pico-8 play session: no input (idle), after a click and taps of 🅾, ❎, 🅾+❎, 🅾 in the second before t = 0

[t = 1 s] idle ~1s (no d-pad/buttons)
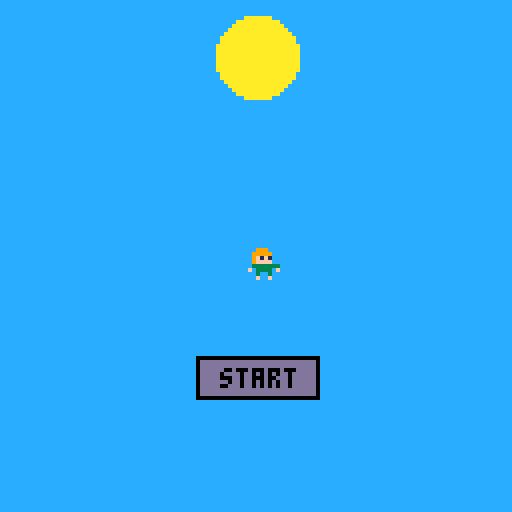

pico-8 cartridge
version 18
__lua__
--spf
--a game by kyle neubarth & madeline lamee

sunangle = .25
mousex = 0
mousey = 0
mouseval = 0

//loaded objects
numrects = 0
numlines = 0
numlemmings = 0
numladders = 0
lines = {}
rects = {}
lemmings = {}
ladders = {}
numbuttons = 0
enablebuttons = true
buttons = {}

//level stuff
numlevels = -1
levels = {}
activelevel = 0
uistate = "menu"

wintimer = 0

lemmingsalive = 0
lemmingsneeded = 0
lemmingswon = 0
winzone = {0,0}
//lemming width, height, velocity
lemmingw = 8
lemmingh = 7
lemmingv = .2

function _init()
	//enable mouse tracking
	poke(0x5f2d, 1)
	addlevel(1,1, {-100,-100}, { {-10,1} })
	
	//
	addlevel(3,3, {100,106} , { {30,100},{40,100},{50,50} } )
	addlevelrect(50,80,20,10)
	addlevelrect(0,120,128,128)
	addlevelladder(60,80,39)

	loadassets(0)
	addbutton(64,94,30,10,"start","start",true)

end

function _update()
	mousex = stat(32)
	mousey = stat(33)
	mouseval = stat(34)
	
	updatesun()
	
	if uistate == "play" then
		updatelemmings()
		lemmingtriggers()
	else if enablebuttons then
		buttonstuff()
		//what?
		end
	end
end

function _draw()
	//clearscreen
	color(12)
	rectfill(0,0,128,128)
	
	shadows()
	detectshade()
	drawrects()
	drawladders()
	drawlemmings()
	drawsun()
	color(11)
	rect(winzone[1],winzone[2],winzone[1]+16,winzone[2]+16)
	
	drawbuttons()
	
	if uistate == "load" then
		circtransition()
		if circtimer == 50 then
			clearbuttons()
			if activelevel > 0 then
				loadassets(activelevel)
			else
				reset()
				addbutton(30,64,30,10,"start","start",true)
			end
		end
		if circtimer > 110 then
			//uistate = "play"
			circtimer = 0
			if activelevel > 0 then
				uistate = "play"
			else 
				uistate = "menu"
				enablebuttons = true
			end
		end
	end
	if uistate == "play" then
		//color(0)
		//print("wow this level is fun",2,8)
		if lemmingsneeded > lemmingswon + lemmingsalive then
			if wintimer > 30 then
				lose()
				wintimer = 0
			else
				wintimer += 1
			end
		end
		if lemmingsneeded <= lemmingswon then
			if wintimer > 30 then
				win()
				wintimer = 0
			else
				wintimer += 1
			end
		end
		if lemmingswon >= lemmingsneeded then
			color(10)
			print("level complete!",64,64)
		end 
	end
	if uistate == "win" then
		popup()
	end
	if uistate == "lose" then
		popup()
	end
	spr(0,mousex-2,mousey-2)
end
-->8
function drawsun()
	color(10)
	circfill(64 + 50*cos(sunangle),44 + 30*sin(sunangle),10)
	//print(sunangle,0,0)
end
function drawladders()
	color(4)
	for i=1,numladders do
		l = ladders[i]
		line(l.x,l.y,l.x,l.y+l.h)
	end
end
function drawrects()
	color(1)
	for i=1,numrects do
		rectfill(rects[i].x,rects[i].y,rects[i].x+rects[i].w,rects[i].y+rects[i].h)
	end
end
function shadows()
	for i=1,numlines do
		x = lines[i].x
		y = lines[i].y
		x2 = lines[i].x2
		y2 = lines[i].y2
		color(0)
		for j=1,130 do
			dx = -j*cos(sunangle)
			dy = -j*sin(sunangle)
			line(x+dx,y+dy,x2+dx,y2+dy)
		end
	end
end
function detectshade()
	if uistate != "play" then
		return
	end
	for k=1,numlemmings do
		if lemmings[k].dead == false then
			
			//sun detect code
			//must be done in draw
			//detection is after shadows are drawm
			sun = false
			for i=0,lemmingw-1 do
				for j=0,lemmingh-1 do
					if pget(lemmings[k].x+i,lemmings[k].y+j) != 0 then
							sun = true
							goto found_sun
						break
					end
				end
			end
			::found_sun::
			if sun == true then
				lemmings[k].exposure+=1
			else 
				lemmings[k].exposure=0
			end
		end
	end
end
function drawlemmings()

//syntax: sprite(pixelpos,x,y,numframes, numtilesx, numtilesy)		
	
	for k=1,numlemmings do
		//lemming is dead
		if lemmings[k].dead == true then
			
			//falling to ash
			
			if(lemmings[k].deathcounter == 13) then
				
				spr(12,lemmings[k].x, lemmings[k].y)
			else
				sprite(9,flr(lemmings[k].walkcounter/3),lemmings[k].x, lemmings[k].y)
	 		lemmings[k].deathcounter = 4*3
				lemmings[k].deathcounter += 1
			end
		//lemming is not dead
		else
		
			//lemming is in the sun
			if lemmings[k].exposure > 0 then
				//blinking
				sprite(3,flr(lemmings[k].walkcounter/6),lemmings[k].x, lemmings[k].y)
				lemmings[k].walkcounter %= 6*3
				lemmings[k].walkcounter += 1
				
			//lemming is safe
			else
				
				//walking
				sprite(0,flr(lemmings[k].walkcounter/3),lemmings[k].x, lemmings[k].y)
				lemmings[k].walkcounter %= 3*3
				lemmings[k].walkcounter += 1
				
			end
		end
	end
end
-->8
--update functions
function updatesun()
	angle = coordtoangle(mousex,abs(-mousey+64)-64)
	//circfill(64 + cos(angle)*50,64+sin(angle)*50,3)
	sunangle += .2*(angle-sunangle)
end
function updatelemmings()
	
	
	for i=1,numlemmings do
		
		//ladder movement
		if lemmings[i].dead == true and lemmings[i].climbing == "up" then
			lemmings[i].climbing = "down"
		end
		ny = (lemmings[i].dead) and .4 or .2
		if lemmings[i].climbing == "up" then
			ny *= -1
			ny += lemmings[i].y
			lad = ladders[lemmings[i].ladderid]
			if ny+lemmingh <= lad.y then
				lemmings[i].climbing = "not"
			end
			lemmings[i].y = ny
		else if lemmings[i].climbing == "down" then
			ny += lemmings[i].y
			lad = ladders[lemmings[i].ladderid]
			if ny+lemmingh >= lad.y+lad.h then
				lemmings[i].climbing = "not"
			end
			lemmings[i].y = ny
		else
			
			//check for platform below
			dx = lemmingv*( (lemmings[i].dir == "right") and 1 or -1)
			nx = dx + ( (lemmings[i].dir == "right") and (lemmings[i].x + lemmingw) or lemmings[i].x)
			
			ny = lemmings[i].y+lemmingh+1
			
			platform_below = false
			for j=1,numrects do
				r = rects[j]
				if (ny >= r.y and ny <= r.y+r.h) then
					for k=-1,lemmingw do
						nx = lemmings[i].x + k
						if (nx >= r.x and nx <= r.x+r.w) then
							//there's a platform
							platform_below = true
							goto platform_below
						end
					end
				end
			end
			::platform_below::
			if platform_below == false then
				dy = .4
				ny = .4 + lemmings[i].y+lemmingh
			
				fall_hit = false
				for j=1,numrects do
					r = rects[j]
					if (ny >= r.y and ny <= r.y+r.h) then
						for k=0,lemmingw-1 do
							nx = lemmings[i].x + k
							if (nx >= r.x and nx <= r.x+r.w) then
								//there's a platform
								fall_hit = true
								goto hit_ground
							end
						end
					end
				end
				
				::hit_ground::
				if hit_ground == true then
					dy = -(ny-.4) + r.y+r.h+2
				end
				lemmings[i].y += dy
			else
				//sideways collision
				if lemmings[i].dead == true then
					goto lemming_loop
				end
				dx = lemmingv*( (lemmings[i].dir == "right") and 1 or -1)
				nx = dx + ( (lemmings[i].dir == "right") and (lemmings[i].x + lemmingw) or lemmings[i].x - 1)
				
				for j=1,numrects do
					r = rects[j]
					hit = false
					if (nx >= r.x and nx <= r.x+r.w) then
						for k=0,lemmingh-1 do
							ny = lemmings[i].y + k
							if (ny >= r.y and ny <= r.y+r.h) then
								//hits rect
								hit = true
								goto hit_rect
							end
						end
					end
					::hit_rect::
					if hit == true then
						dx = -(nx-dx) + (lemmings[i].dir == "right" and r.x-1 or r.x+r.w+2)
						lemmings[i].dir = lemmings[i].dir == "right" and "left" or "right"
					end
				end
				
				for m=1,numladders do
					lad = ladders[m]
					if abs(nx - lad.x) < 1 and ( (lemmings[i].dir == "right" and lemmings[i].x < lad.x) or (lemmings[i].dir == "left" and lemmings[i].x > lad.x) ) then
						if (ny+lemmingh >= lad.y and ny <= lad.y+lad.h) then
							if ny > lad.y+lad.h/2 then
									lemmings[i].climbing = "up"
								else
									lemmings[i].climbing = "down"
								end
								lemmings[i].ladderid = m
								lemmings[i].x = lad.x - lemmingw/2
								goto lemming_loop
							end
						end
					end
				
					lemmings[i].x += dx
				end
			end
		end
		::lemming_loop::
	end
end
function lemmingtriggers()
	//end of level
	for i=1,numlemmings do
		l = lemmings[i]
		if l.x >= winzone[1] and l.x+lemmingw <= winzone[1]+16 then
			if l.y >= winzone[2] and l.y+lemmingh <= winzone[2]+16 then
				lemmingsalive-=1
				lemmingswon+=1
				
				//print jumping animation
				//sprite(l.x, l.y-16,16,16,
				spr(16,lemming[i].x, lemming[i].y,2,2)
				
				removelemming(i)
				i-=1
			end
		end
		//check exposure
		if lemmings[i].dead == false and lemmings[i].exposure > 100 then
			lemmingsalive-=1
			lemmings[i].dead = true
		end
	end
end
//cursed_function
function removelemming(i)
	if numlemmings > 1 then
		lemmings[i] = lemmings[numlemmings]
	end
	numlemmings-=1
end


-->8
--utility

function hcenter(s)
  return 64-#s*2
end

function coordtoangle(ax,ay)
	return atan2(ax-64,ay-64)
end
function reset()
	sunangle = .25
	
	numrects = 0
	numlines = 0
	numlemmings = 0
	numladders = 0
	lines = {}
	rects = {}
	lemmings = {}
	ladders = {}
	
	//level stuff
	lemmingsalive = 0
	lemmingsneeded = 0
	lemmingswon = 0
	winzone = {0,0}
end
-->8
--levelsystem
//# lemmings, # lemmings to complte level
function addlevel(numl,nums,win,spawns)
	newlevel = {}
	//must set rects and lines yourself
	newlevel.numrects = 0
	newlevel.numlines = 0
	newlevel.numladders = 0
	newlevel.rects = {}
	newlevel.lines = {}
	newlevel.ladders = {}
	newlevel.numlemmings = numl
	newlevel.spawnpoints = spawns
	newlevel.numsurvive = nums
	newlevel.winzone = win
	numlevels+=1
	levels[numlevels] = newlevel
end
function addlevelrect(x,y,w,h)
	newrect = {}
	newrect.x = x
	newrect.y = y
	newrect.w = w
	newrect.h = h
	levels[numlevels].numrects+=1
	levels[numlevels].rects[levels[numlevels].numrects] = newrect
end
function addlevelladder(x,y,h)
	newladder = {}
	newladder.x = x
	newladder.y = y
	newladder.h = h
	levels[numlevels].numladders+=1
	levels[numlevels].ladders[levels[numlevels].numladders] = newladder
end
function loadassets(i)
	reset()
	level = levels[i]
	lemmingsalive = level.numlemmings
	lemmingsneeded = level.numsurvive
	winzone = level.winzone
	for j=1,level.numrects do
		r=level.rects[j]
		addrect(r.x,r.y,r.w,r.h)
	end
	for j=1,level.numlemmings do
		s = level.spawnpoints[j]
		addlemming(s[1],s[2])
	end
	for j=1,level.numladders do
		l = level.ladders[j]
		addladder(l.x,l.y,l.h)
	end
end
-->8
--sprite/drawing stuff
--[[function sprite(pixelpos,frame,x,y,numtilesx,numtilesy)
	
	 xcount = 1
	 ycount = 1

		//loop traverses tiles in x direction
		while(xcount<=numtilesx)	do
			//loop traverses tiles in y direction
			while(ycount<=numtilesy)	do
				//print pixel tiles at that  position
				spr(pixelpos+frame,x,y)
				
				//increment y dir
				ycount = ycount +1
				pixelpos = pixelpos + 16
			end
			
			//increment x dir
			xcount=xcount+1
			pixelpos = pixelpos + 1
			
		end
		xcount = 1;
		ycount = 1;
		pixelpos = pixelpos+numtilesx
			
	
end
]]

function sprite(start, frame, x, y )
	spr(start+frame, x,y)
end
-->8
--constructors/add functions

function addladder(x,y,h)
	newladder = {}
	newladder.x = x
	newladder.y = y
	newladder.h = h
	numladders+=1
	ladders[numladders] = newladder
end

function addlemming(x,y)
	newlemming = {}
	newlemming.x = x
	newlemming.y = y
	newlemming.dir = "right"
	//animation frame
	newlemming.anim = 0
	newlemming.climbing = "not"
	newlemming.ladderid = 0
	//if not 0, in the sun
	newlemming.exposure = 0
	//true on death
	newlemming.dead = false
	//frames since death
	newlemming.deathcounter = 0
	newlemming.walkcounter = 0
	newlemming.blinkcounter = 0
	//
	numlemmings+=1
	lemmings[numlemmings] = newlemming
end
function addrect(x,y,w,h)
	newrect = {}
	newrect.x = x
	newrect.y = y
	newrect.w = w
	newrect.h = h
	addline(x,y,x+w,y)
	addline(x,y,x,y+h)
	addline(x+w,y+h,x+w,y)
	addline(x+w,y+h,x,y+h)
	numrects+=1
	rects[numrects] = newrect
end
function addline(x,y,x2,y2)
	newline = {}
	newline.x = x
	newline.y = y
	newline.x2 = x2
	newline.y2 = y2
	numlines+=1
	lines[numlines] = newline
end
-->8
--ui
timer = 0
popuptimer = 0
function popup()
	popuptimer += .2*(1-popuptimer)
	timer+=1
	buttons[1].w = 80*popuptimer
	buttons[1].x = 64-buttons[1].w/2
	buttons[1].h = 20*popuptimer
	buttons[1].y = 64-buttons[1].h/2
	if popuptimer > .95 then
		s = (uistate == "win") and "you win!" or "you lose!"
		buttons[1].text = s
	end
	if timer == 50 then
	 s1 = "menu"
	 s2 = (uistate == "win") and "next" or "restart"
		addbutton(44,94,32,10,s1,"tomenu",true)
		addbutton(84,94,32,10,s2,s2,true)
	end
end
function popupinit()
	timer = 0
	popuptimer = 0
	addbutton(64,64,0,0,"","",false)
end
circtimer = 0
function circtransition()
	color(0)
	for i=1,18 do
		for j=1,18 do
			size = 0
			if circtimer <= 50 then
				size = min((i+j)+circtimer-50,7)
			else
				size = max(( (16-i)+(16-j) )+60-circtimer,-1)
			end
			circfill(i*8-12,j*8-12,size)
		end
	end
	
	circtimer+=1
end

function addbutton(x,y,w,h,text,command,can)
	newbutton = {}
	newbutton.x = x-w/2
	newbutton.y = y-h/2
	newbutton.w = w
	newbutton.h = h
	newbutton.text = text
	newbutton.command = command
	newbutton.canmouseover = can
	newbutton.mouseover = false
	numbuttons+=1
	buttons[numbuttons] = newbutton
end
function drawbuttons()
	for i=1,numbuttons do
		b = buttons[i]
		if (b.mouseover == true) and b.canmouseover then
		 color(6)
		else
			color(13)
		end
		rectfill(b.x,b.y,b.x+b.w,b.y+b.h)
		color(0)
		rect(b.x,b.y,b.x+b.w,b.y+b.h)
		print(b.text,hcenter(b.text)-63+b.x+b.w/2,b.y+b.h/2-2)
	end
end
function buttonstuff()
	for i=1,numbuttons do
		b = buttons[i]
		if i > numbuttons then
			return
		end
		if mousex >= b.x and mousex < b.x+b.w then
			if mousey >= b.y and mousey < b.y+b.h then
				buttons[i].mouseover = true
				if mouseval == 1 then
					//press button!
					processcommand(b.command)
					if numbuttons == 0 then
						return
					end
				end
			else
				buttons[i].mouseover = false
			end
		else
			buttons[i].mouseover = false
		end
	end
end
function processcommand(c)
	if c == "start" then
		activelevel = 1
		uistate = "load"
		enablebuttons = false
	end
	if c == "tomenu" then
		activelevel = 0
		uistate = "load"
		enablebuttons = false
		//addbutton(30,64,30,10,"start","start",true)
	end
	if c == "next" then
		activelevel += 1
		uistate = "load"
		enablebuttons = false
	end
	if c == "restart" then
		uistate = "load"
		enablebuttons = false
	end
end
function lose()
	uistate = "lose"
	popupinit()
	circtimer = 0
	enablebuttons = true
end
function win()
	uistate = "win"
	popupinit()
	circtimer = 0
	enablebuttons = true
end
function clearbuttons()
	buttons = {}
	numbuttons = 0
end
__gfx__
00999000009990000099900000999000009990000099900000999000009990000099900000999000000000000000000000000000000000000000000000000000
09999900099999000999990009999900099999000999990009999900099999000999990009999900009990000000000000000000000000000000000000000000
09f1f10009f1f10009f1f10009f1f10009e1e1000981810009e1e1000981810009f1f10009515100099999000099900000000000000000000000000000000000
09ffff0009ffff0009ffff0009ffff0009eeee000988880009eeee000988880009ffff0009555500095151000999990000005000000000000000000000000000
03333333003333330333330003333333003333330333330003333333003333330333330003333333095555000951510000055500000000000000000000000000
f033330f003f330ff0333000f033330f003e330e80333000e033330e00383308f033300050333305033333330955550000555500000000000000000000000000
0030030000600300003f00000030030000300300003800000030030000300300003f000000300300503553050355555305555550000000000000000000000000
00f00f000f000f0000f0000000f00f000e000e000080000000e00e000800080000f0000000500500055555505555555555555555000000000000000000000000
00000000000000000000000000000000800a008000800000800a0080008000000000000000000000000000000000000000000000000000000000000000000000
000000000000000000000000000a0000000000090000080000000009000008000000000000000000000000000000000000000000000000000000000000000000
0000000000000000900a0000000000000a0090000000000000000000000000000000000000000000000000000000000000000000000000000000000000000000
00000000000a000000000009000000000000000000a000080000000000a000080000000000000000000000000000000000000000000000000000000000000000
000a0000000000000a00900000000000009990000000800000000000000080000000000000000000000000000000000000000000000000000000000000000000
00000000000000000000000000a00000099999000000090000000000000009000000000000000000000000000000000000000000000000000000000000000000
0a00000000000000009990000000000009f1f1000000000000999000000000000000000000000000000000000000000000000000000000000000000000000000
0000000000a00000099999000000090009ffff000a000a000999990000000a000000000000000000000000000000000000000000000000000000000000000000
009990000000000009f1f10000000000033333330000000009f1f100000000000099900000000000000000000000000000000000000000000000000000000000
099999000000000009ffff000a000a00f033330f0008000009ffff00000000000999990000000000000000000000000000000000000000000000000000000000
09f1f1000000000003333333000000000030030000000000033333330000000009f1f10000000000000000000000000000000000000000000000000000000000
09ffff000a000a00f033330f0000000000f00f0000008000f033330f0000800009ffff0000000000000000000000000000000000000000000000000000000000
03333333000000000030030000000000000000000000000000300300000000000333333300000000000000000000000000000000000000000000000000000000
f033330f0000000000f00f0000000000000000000000000000f00f0000000000f033330f00000000000000000000000000000000000000000000000000000000
00300300000000000000000000000000000000000000000000000000000000000030030000000000000000000000000000000000000000000000000000000000
00f00f000000000000000000000000000000000000000000000000000000000000f00f0000000000000000000000000000000000000000000000000000000000
00000000300000000000000003000000000000000003000000000000030000000000000030000000000000030000000000000000000000000000000300000000
00003333330000000000033333300000000000033333300000000333333000000000333333000000000333333000000000033330000000000003333330000000
00003333330000000000033333300000000000033333300000000333333000000000333333000000000333333000000000333330000000000003333330000000
003bbbb0b03330000003bbbb0b033300000003bbbb0b03330003bbbb0b033300003bbbb0b033300003bbbb0b033300000bbb0b033300000003bbbb0b03330000
33b4430bbbb03300033b4430bbbb0330000033b4430bbbb0033b4430bbbb033033b4430bbbb033033b4430bbbb0330004430bbbb033000003b4430bbbb033000
0bb34b034bbb033000bb34b034bbb033000bb34b034bbb0300bb34b034bbb0330bb34b034bbb0330bb34b034bbb03300b34b034bbb033000bb34b034bbb03300
00400404004000000004004040040000000040040400400000040040400400000040040400400000004004040040000000400404004000000040040400400000
00000404400000000000004044000000000000404400000000000040440000000000040440000000000004044000000000000404400000000000040440000000
00000044000000000000000440000000000000044000000000000004400000000000004400000000000000440000000000000044000000000000004400000000
00000004000000000000000400000000000000040000000000000004000000000000000400000000000000040000000000000004000000000000000400000000
00000004000000000000000400000000000000040000000000000004000000000000000400000000000000040000000000000004000000000000000400000000
00000004000000000000000400000000000000040000000000000004000000000000000400000000000000040000000000000004000000000000000400000000
00000004000000000000000400000000000000040000000000000004000000000000000400000000000000040000000000000004000000000000000400000000
00000004000000000000000400000000000000040000000000000004000000000000000400000000000000040000000000000004000000000000000400000000
00000004000000000000000400000000000000040000000000000004000000000000000400000000000000040000000000000004000000000000000400000000
00000004000000000000000400000000000000040000000000000004000000000000000400000000000000040000000000000004000000000000000400000000
00000000000000000000000000000000000000000000000000000000000000000000000000000000000000000000000000000000000000000000000000000000
00080000000000000000000000000000000000000000000000000000000000000000000000000000000000000000000000000000000000000000000000000000
00050000000000000000000000000000000500000000000000000000000000000000000000000000000000000000000000000000000000000000000000000000
00050000000000000000000000000000000500000000000000000000000000000000000000000000000000000000000000000000000000000000000000000000
00050000000000000000000000000000000500000000000000000000000000000000000000000000000000000000000000000000000000000000000000000000
05555500000000000000000000000000055555000000000000000000000000000000000000000000000000000000000000000000000000000000000000000000
05555500000000000000000000000000055555000000000000000000000000000000000000000000000000000000000000000000000000000000000000000000
55555550000000000000000000000000555555500000000000000000000000000000000000000000000000000000000000000000000000000000000000000000
55555550000000000000000000000000555555500000000000000000000000000000000000000000000000000000000000000000000000000000000000000000
55a5a55000000000000000000000000055a5a5500000000000000000000000000000000000000000000000000000000000000000000000000000000000000000
55555550000000000000000000000000555555505555500000000000000000000000000055555000000000000000000000000000000000000000000000000000
55a5a55000000000000000000000000055a5a5505555500000000000000000000000000055555000000000000000000000000000000000000000000000000000
55555550000000000000000000000000555555505a55500000000000000000000000000055555000000000000000000000000000000000000000000000000000
55a5a55000000000000000000000000055a5a55055555000000000000000000000000000555a5000000000000000000000000000000000000000000000000000
55555550000000000000000000000000555555505555555550000000000000000000000055555555500000000000000000000000000000000000000000000000
55a5a55000000000000000000000000055a5a5505555555550000000000000000000000055555555500000000000000000000000000000000000000000000000
55555550000000000000000000000000555555505595555550000000000000000000000055955555500000000000000000000000000000000000000000000000
55a5a55000000000000000000000000055a5a55055555a5550000000000000000000000055555a55500000000000000000000000000000000000000000000000
55555550000000000000000000000000555555505555555550000000000000000000000055a55955500000000000000000000000000000000000000000000000
55a5a55000000000000000000000000055a5a55055555a5550000000000000000000000055555555500000000000000000000000000000000000000000000000
55555550000000000000000000000000555555505555559550000000000000000000000055555595500000000000000000000000000000000000000000000000
55a5a55000000000000000000000000055a5a5505a5555555000000000000000000000005a555555500000000000000000000000000000000000000000000000
55555550000000000000000000000000555555505555a5555000000000000000000000005555a555500000000000000000000000000000000000000000000000
55a5a55000000000000000000000000055a5a5505555555550000000000000000000000055a5555a500000000000000000000000000000000000000000000000
5555555000000000000000000000000055555550555a5555500000000000000000000000555a5555500000000000000000000000000000000000000000000000
55a5a55000000000000000000000000055a5a5505595555550000000000000000000000055555555500000000000000000000000000000000000000000000000
55555550000000000000000000000000555555505555595550000000000000000000000055555955500000000000000000000000000000000000000000000000
55a5555000000000000000000000000055a555505555555550000000000000000000000055955555500000000000000000000000000000000000000000000000
5555555000000000000000000000000055555550555a5555500000000000000000000000555a5555500000000000000000000000000000000000000000000000
5555555000000000000000000000000055555550555555a550000000000000000000000055555555500000000000000000000000000000000000000000000000
5555a5500000000000000000000000005555a5505a5955555000000000000000000000005a595555500000000000000000000000000000000000000000000000
5555a5500000000000000000000000005555a5505555555550000000000000000000000055555555500000000000000000000000000000000000000000000000
00000000000000000000000000000000000000000000000000000000000000000000000000000000000000000000000000000000000000000000000000000000
00000000000000000000000000000000000000000000000000000000000000000000000000000000000000000000000000000000000000000000000000000000
00000000000000000000000000000000000000000000000000000000000000000000000000000000000000000000000000000000000000000000000000000000
00666665666660000000666566600000000000656000000000000006000000000000066566000000000000000000000000000000000000000000000000000000
00000005000000000000000500000000000000050000000000000005000000000000000500000000000000000000000000000000000000000000000000000000
00000000000000000000000000000000000000000000006000000000000000600000000000000060000000000000000000000000000000000000000000000000
00000555500005600000055550000560000005555000056000000555500005600000055550000560000000000000000000000000000000000000000000000000
00005555550050000000555555005000000055555500506000005555550050600000555555005060000000000000000000000000000000000000000000000000
000a555555550000000a555555550000000a555555550000000a555555550000000a555555550000000000000000000000000000000000000000000000000000
000a555555550000000a555555550000000a555555550000000a555555550000000a555555550000000000000000000000000000000000000000000000000000
00000000000000000000000000000000000000000000000000000000000000000000000000000000000000000000000000000000000000000000000000000000
00000000000000000000000000000000000000000000000000000000000000000000000000000000000000000000000000000000000000000000000000000000
00000000000000000000000000000000000000000000000000000000000000000000000000000000000000000000000000000000000000000000000000000000
00000000000000000000000000000000000000000000000000000000000000000000000000000000000000000000000000000000000000000000000000000000
00000000000000000000000000000000000000000000000000000000000000000000000000000000000000000000000000000000000000000000000000000000
00000000000000000000000000000000000000000000000000000000000000000000000000000000000000000000000000000000000000000000000000000000
00000000000000000000000000000000000000000000000000000000000000000000000000000000000000000000000000000000000000000000000000000000
00000000000000000000000000000000000000000000000000000000000000000000000000000000000000000000000000000000000000000000000000000000
00000000000000000000000000000000000000000000000000000000000000000000000000000000000000000000000000000000000000000000000000000000
00000000000000000000000000000000000000000000000000000000000000000000000777000000000000000000000000000000000000000000000000000000
00000000000000000000000000000000000000000000000000000000000000000000077777777700000000000000000000000000000000000000000000000000
00000000000000000000000000000000000000000000000000000000000000000777777777777777777000000000000000000000000000000000000000000000
00000000000000000000000000000000000000000000000000000000000000007777777777777777777777700000000000000000000000000000000000000000
00000000000000000000000000000000000000000000000000000000000000000000000000000000000000000000000000000000000000000000000000000000
00000000000000000000000000000000000000000000000000000000000000000000000000000000000000000000000000000000000000000000000000000000
00000000000000000000000000000000000000000000000000000000000000000000000000000000000000000000000000000000000000000000000000000000
00000000000000000000000000000000000000000000000000000000000000000000000000000000000000000000000000000000000000000000000000000000
00000000000000000000000000000000000000000000000000000000000000000000000000000000000000000000000000000000000000000000000000000000
00000000000000000000000000000000000000000000000000000000000000000000000000000000000000000000000000000000000000000000000000000000
00000000000000000000000000000000000000000000000000000000000000000000000000000000000000000000000000000000000000000000000000000000
00000000000000000000000000000000000000000000000000000000000000000000000000000000000000000000000000000000000000000000000000000000
00000000000000000000000000000000000000000000000000000000000000000000000000000000000000000000000000000000000000000000000000000000
00000000000000000000000000000000000000000000000000000000000000000000000000000000000000000000000000000000000000000000000000000000
00000000007777000000000000000000000000000000000000000000000000000000000000000000000000000000000000000000000000000000000000000000
00000777777777777770000000000000000000000000000000000000000000000000000000000000000000000000000000000000000000000000000000000000
00007777777777777777700000000000000000000000000000000000000000000000000000000000000000000000000000000000000000000000000000000000
77777777777777777777777777777700000000000000000000000000000000000000000000000000000000000000000000000000000000000000000000000000
77777777777777777700000000000000000000000000000000000000000000000000000000000000000000000000000000000000000000000000000000000000
00000000000000000000000000000000000000000000000000000000000000000000000000000000000000000000000000000000000000000000000000000000
00000000000000000000000000000000000000000000000000000000000000000000000000000000000000000000000000000000000000000000007700000000
00000000000000000000000000000000000000000000000000000000000000000000000000000000000000000000000000000000000000000000077777770000
00000000000000000000000000000000000000000000000000000000000000000000000000000000000000000000000000000000000000000000777777777000
00000000000000000000000000000000000000000000000000000000000000000000000000000000000000000000000000000000000000000000777777777770
00000000000000000000000000000000000000000000000000000000000000000000000000000000000000000000000000000000000000000007777777777777
00000000000000000000000000000000000000000000000000000000000000000000000000000000000000000000000000000000000000000000000000000000
00000000000000000000000000000000000000000000000000000000000000000000000000000000000000000000000000000000000000000000000000000000
00000000000000000000000000000000000000000000000000000000000000000000000000000000000000000000000000000000000000000000000000000000
00000000000000000000000000000000000000000000000000000000000000000000000000000000000000000000000000000000000000000000000000000000
0000000000000000000000000000000066666665999a09999a09999a000000000000000000000000000000000000000000000000000000000000000000000000
00000000000000000000000000000000655555559a0009a09a09a000000000000000000000000000000000000000000000000000000000000000000000000000
0000000000000000000000000000000065555555999a09a09a09a000000000000000000000000000000000000000000000000000000000000000000000000000
0000000000000000000000000000000055555555009a0999a0099a00000000000000000000000000000000000000000000000000000000000000000000000000
0000000000000000000000000000000055555555009a09a00009a000000000000000000000000000000000000000000000000000000000000000000000000000
3333333b55555556444444440000000055555550009a09a00009a000000000000000000000000000000000000000000000000000000000000000000000000000
3b33b33356556555444444440000000055555550009a09a00009a000000000000000000000000000000000000000000000000000000000000000000000000000
b33333b365555565444444440000000050000000999a09a00009a000000000000000000000000000000000000000000000000000000000000000000000000000
